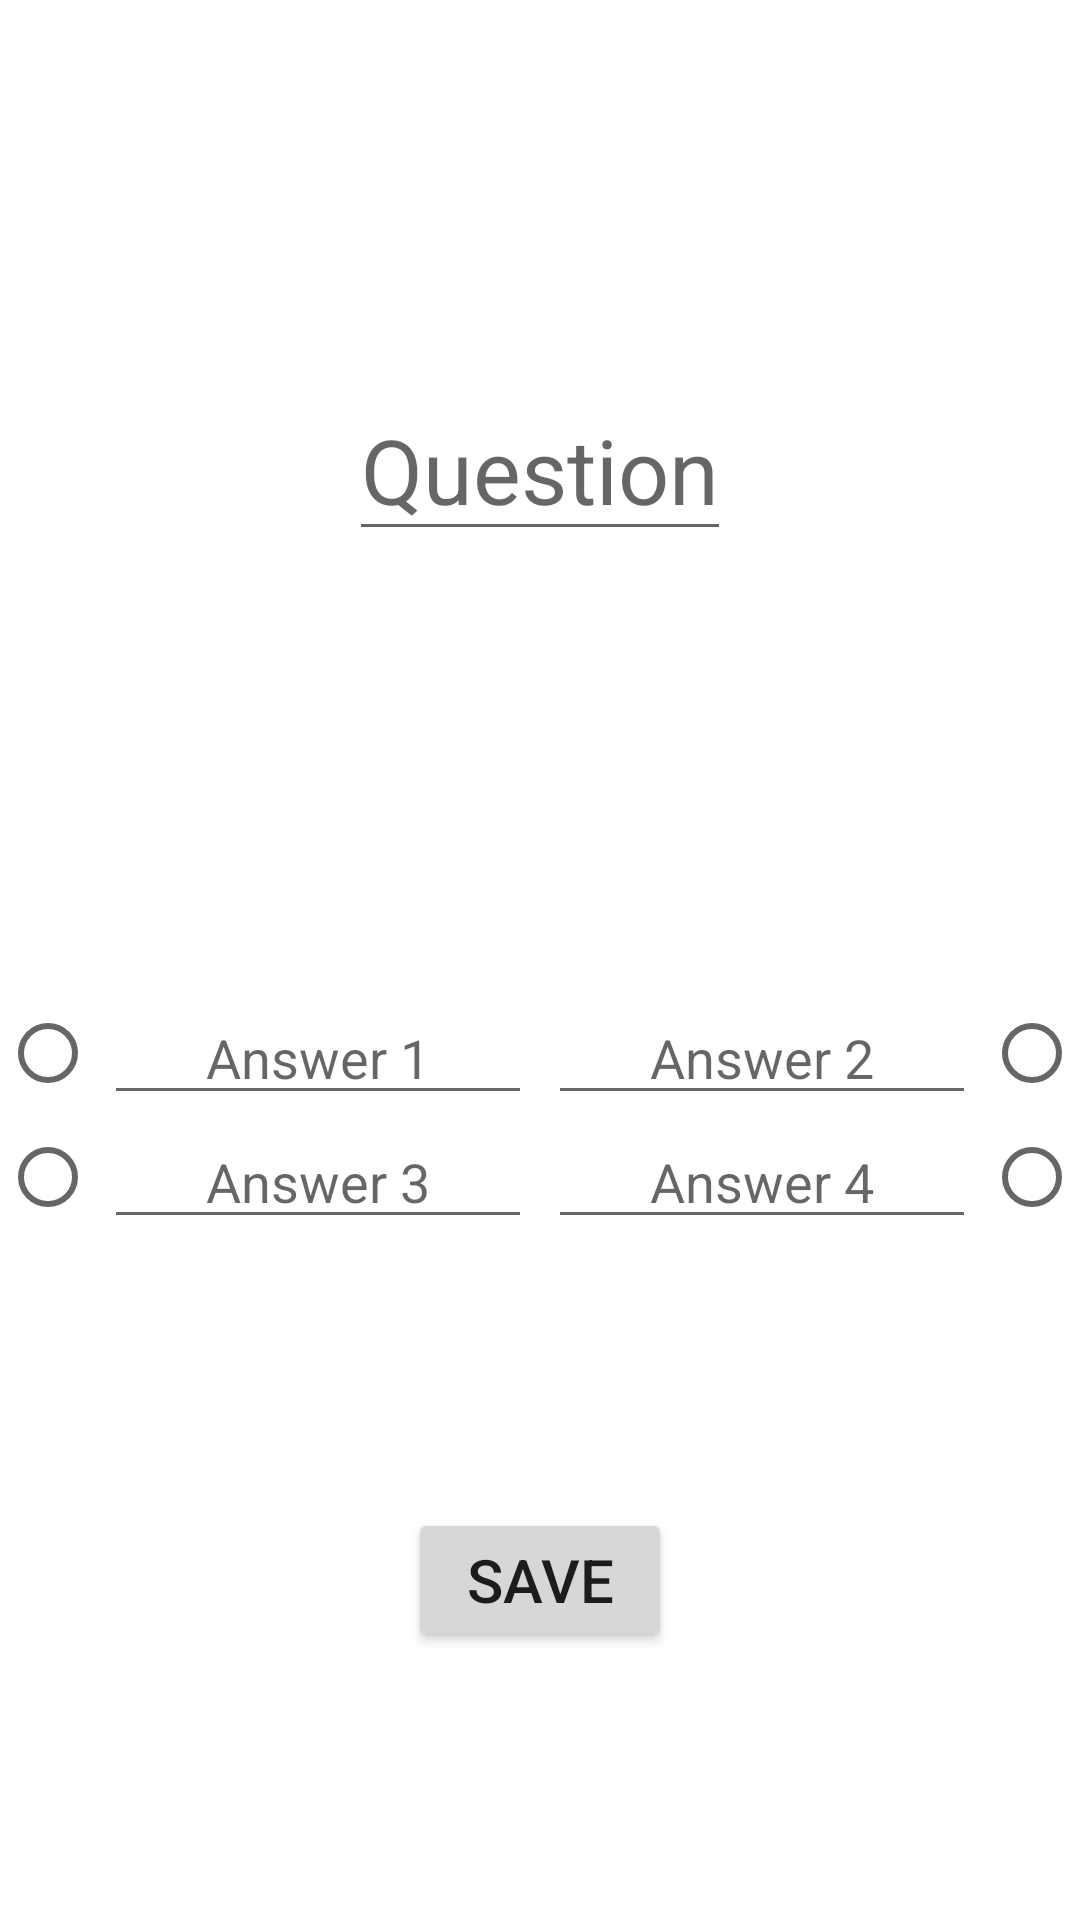

Write the Android layout XML for this screen, with the resource values it uses.
<!-- AndroidManifest.xml: application theme AppTheme -->
<!-- res/layout/activity_submit.xml -->
<?xml version="1.0" encoding="utf-8"?>
<androidx.constraintlayout.widget.ConstraintLayout xmlns:android="http://schemas.android.com/apk/res/android"
    android:layout_width="match_parent"
    android:layout_height="match_parent"
    xmlns:app="http://schemas.android.com/apk/res-auto">

    <EditText
        android:id="@+id/edit_question_box"
        android:layout_width="wrap_content"
        android:layout_height="wrap_content"
        app:layout_constraintTop_toTopOf="parent"
        app:layout_constraintLeft_toLeftOf="parent"
        app:layout_constraintRight_toRightOf="parent"
        app:layout_constraintBottom_toTopOf="@+id/submit_center_line"
        android:textAlignment="center"
        android:inputType="textMultiLine"
        android:maxLength="150"
        android:hint="Question"
        android:autofillHints="Question"
        android:layout_margin="20dp"
        android:textSize="30sp"
        android:gravity="center_horizontal" />

    <TextView
        android:id="@+id/submit_center_line"
        android:layout_width="match_parent"
        android:layout_height="wrap_content"
        app:layout_constraintTop_toTopOf="parent"
        app:layout_constraintBottom_toBottomOf="parent"
        android:textSize="15sp"
        android:textAlignment="center"
        android:gravity="center" />


    <androidx.constraintlayout.widget.ConstraintLayout
        android:id="@+id/answer_box"
        android:layout_width="match_parent"
        android:layout_height="wrap_content"
        app:layout_constraintLeft_toLeftOf="parent"
        app:layout_constraintRight_toRightOf="parent"
        app:layout_constraintTop_toBottomOf="@+id/submit_center_line">

        <RadioButton
            android:id="@+id/correct_choice1"
            android:layout_width="wrap_content"
            android:layout_height="wrap_content"
            app:layout_constraintRight_toLeftOf="@+id/edit_answer1"
            app:layout_constraintHorizontal_bias="0.5"
            app:layout_constraintStart_toStartOf="parent"
            app:layout_constraintTop_toTopOf="@id/edit_answer1"
            app:layout_constraintBottom_toBottomOf="@id/edit_answer1" />

        <RadioButton
            android:id="@+id/correct_choice2"
            android:layout_width="wrap_content"
            android:layout_height="wrap_content"
            app:layout_constraintHorizontal_bias="0.5"
            app:layout_constraintLeft_toRightOf="@+id/edit_answer4"
            app:layout_constraintEnd_toEndOf="parent"
            app:layout_constraintTop_toTopOf="@id/edit_answer4"
            app:layout_constraintBottom_toBottomOf="@id/edit_answer4" />

        <RadioButton
            android:id="@+id/correct_choice3"
            android:layout_width="wrap_content"
            android:layout_height="wrap_content"
            app:layout_constraintHorizontal_bias="0.5"
            app:layout_constraintRight_toLeftOf="@+id/edit_answer3"
            app:layout_constraintStart_toStartOf="parent"
            app:layout_constraintTop_toTopOf="@id/edit_answer3"
            app:layout_constraintBottom_toBottomOf="@id/edit_answer3" />

        <RadioButton
            android:id="@+id/correct_choice4"
            android:layout_width="wrap_content"
            android:layout_height="wrap_content"
            app:layout_constraintHorizontal_bias="0.5"
            app:layout_constraintLeft_toRightOf="@+id/edit_answer2"
            app:layout_constraintEnd_toEndOf="parent"
            app:layout_constraintTop_toTopOf="@id/edit_answer2"
            app:layout_constraintBottom_toBottomOf="@id/edit_answer2" />

        <EditText
            android:id="@+id/edit_answer1"
            android:layout_width="0dp"
            android:layout_height="wrap_content"
            android:layout_marginStart="2.5dp"
            android:layout_marginLeft="2.5dp"
            android:layout_marginEnd="2.5dp"
            android:layout_marginRight="2.5dp"
            android:textAllCaps="false"
            android:textAlignment="center"
            android:gravity="center_horizontal"
            android:inputType="text"
            android:maxLength="30"
            android:hint="Answer 1"
            android:autofillHints="Answer 1"
            app:layout_constraintEnd_toStartOf="@+id/edit_answer2"
            app:layout_constraintStart_toEndOf="@+id/correct_choice1"
            app:layout_constraintHorizontal_bias="0.5"
            app:layout_constraintTop_toTopOf="parent" />

        <EditText
            android:id="@+id/edit_answer2"
            android:layout_width="0dp"
            android:layout_height="wrap_content"
            android:layout_marginStart="2.5dp"
            android:layout_marginLeft="2.5dp"
            android:layout_marginEnd="2.5dp"
            android:layout_marginRight="2.5dp"
            android:textAllCaps="false"
            android:textAlignment="center"
            android:gravity="center_horizontal"
            android:inputType="text"
            android:maxLength="30"
            android:hint="Answer 2"
            android:autofillHints="Answer 2"
            app:layout_constraintEnd_toStartOf="@id/correct_choice2"
            app:layout_constraintHorizontal_bias="0.5"
            app:layout_constraintStart_toEndOf="@+id/edit_answer1"
            app:layout_constraintTop_toTopOf="parent" />

        <EditText
            android:id="@+id/edit_answer3"
            android:layout_width="0dp"
            android:layout_height="wrap_content"
            android:layout_marginStart="2.5dp"
            android:layout_marginLeft="2.5dp"
            android:layout_marginEnd="2.5dp"
            android:layout_marginRight="2.5dp"
            android:textAllCaps="false"
            android:textAlignment="center"
            android:gravity="center_horizontal"
            android:inputType="text"
            android:maxLength="30"
            android:hint="Answer 3"
            android:autofillHints="Answer 3"
            app:layout_constraintEnd_toStartOf="@+id/edit_answer4"
            app:layout_constraintHorizontal_bias="0.5"
            app:layout_constraintStart_toEndOf="@id/correct_choice3"
            app:layout_constraintTop_toBottomOf="@id/edit_answer1" />

        <EditText
            android:id="@+id/edit_answer4"
            android:layout_width="0dp"
            android:layout_height="wrap_content"
            android:layout_marginStart="2.5dp"
            android:layout_marginLeft="2.5dp"
            android:layout_marginEnd="2.5dp"
            android:layout_marginRight="2.5dp"
            android:textAllCaps="false"
            android:textAlignment="center"
            android:gravity="center_horizontal"
            android:inputType="text"
            android:maxLength="30"
            android:hint="Answer 4"
            android:autofillHints="Answer 4"
            app:layout_constraintEnd_toStartOf="@id/correct_choice4"
            app:layout_constraintHorizontal_bias="0.5"
            app:layout_constraintStart_toEndOf="@+id/edit_answer3"
            app:layout_constraintTop_toBottomOf="@id/edit_answer2" />

    </androidx.constraintlayout.widget.ConstraintLayout>

    <Button
        android:id="@+id/done_button"
        android:layout_width="wrap_content"
        android:layout_height="wrap_content"
        android:layout_margin="10dp"
        android:onClick="saveQuestion"
        android:text="Save"
        android:textSize="20sp"
        app:layout_constraintTop_toBottomOf="@id/answer_box"
        app:layout_constraintBottom_toBottomOf="parent"
        app:layout_constraintRight_toRightOf="parent"
        app:layout_constraintLeft_toLeftOf="parent" />

</androidx.constraintlayout.widget.ConstraintLayout>
<!-- resources referenced by this layout -->
<resources>
  <style name="AppTheme" parent="Theme.AppCompat.Light.NoActionBar">
          
          <item name="colorPrimary">@color/colorPrimary</item>
          <item name="colorPrimaryDark">@color/colorPrimaryDark</item>
          <item name="colorAccent">@color/colorAccent</item>
          <item name="android:windowBackground">@color/white</item>
          <item name="android:windowFullscreen">true</item>
          <item name="background">@color/white</item>
      </style>
  <color name="colorPrimary">#6200EE</color>
  <color name="colorPrimaryDark">#3700B3</color>
  <color name="colorAccent">#03DAC5</color>
  <color name="white">#FFFFFF</color>
</resources>
